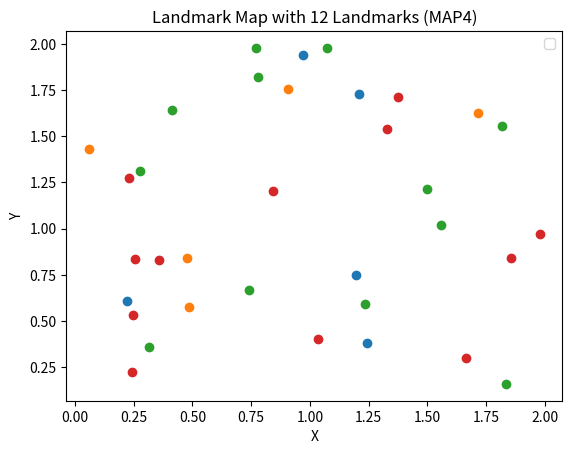

Here is the Python script that generated this plot:
import os

import numpy as np
import matplotlib.pyplot as plt


def visualize_map(landmarks, title):
    plt.scatter(landmarks[:, 0], landmarks[:, 1], marker='o')
    plt.xlabel('X')
    plt.ylabel('Y')
    plt.title(title)
    plt.legend()
    plt.show()

def generate_landmark_map(num_landmarks, name):
    landmarks = np.random.rand(num_landmarks, 2) * 2  # Randomly place landmarks in [0, 2] x [0, 2]
    np.save(f"maps/landmark_{name}.npy", landmarks)
    return landmarks

# Generate maps with 5 and 12 landmarks
if __name__ == '__main__':
    if not os.path.exists("maps"):
        os.makedirs("maps")
    MAP1 = generate_landmark_map(5, 1)
    MAP2 = generate_landmark_map(5, 2)
    MAP3 = generate_landmark_map(12, 3)
    MAP4 = generate_landmark_map(12, 4)
    visualize_map(MAP1, 'Landmark Map with 5 Landmarks (MAP1)')
    visualize_map(MAP2, 'Landmark Map with 5 Landmarks (MAP2)')
    visualize_map(MAP3, 'Landmark Map with 12 Landmarks (MAP3)')
    visualize_map(MAP4, 'Landmark Map with 12 Landmarks (MAP4)')